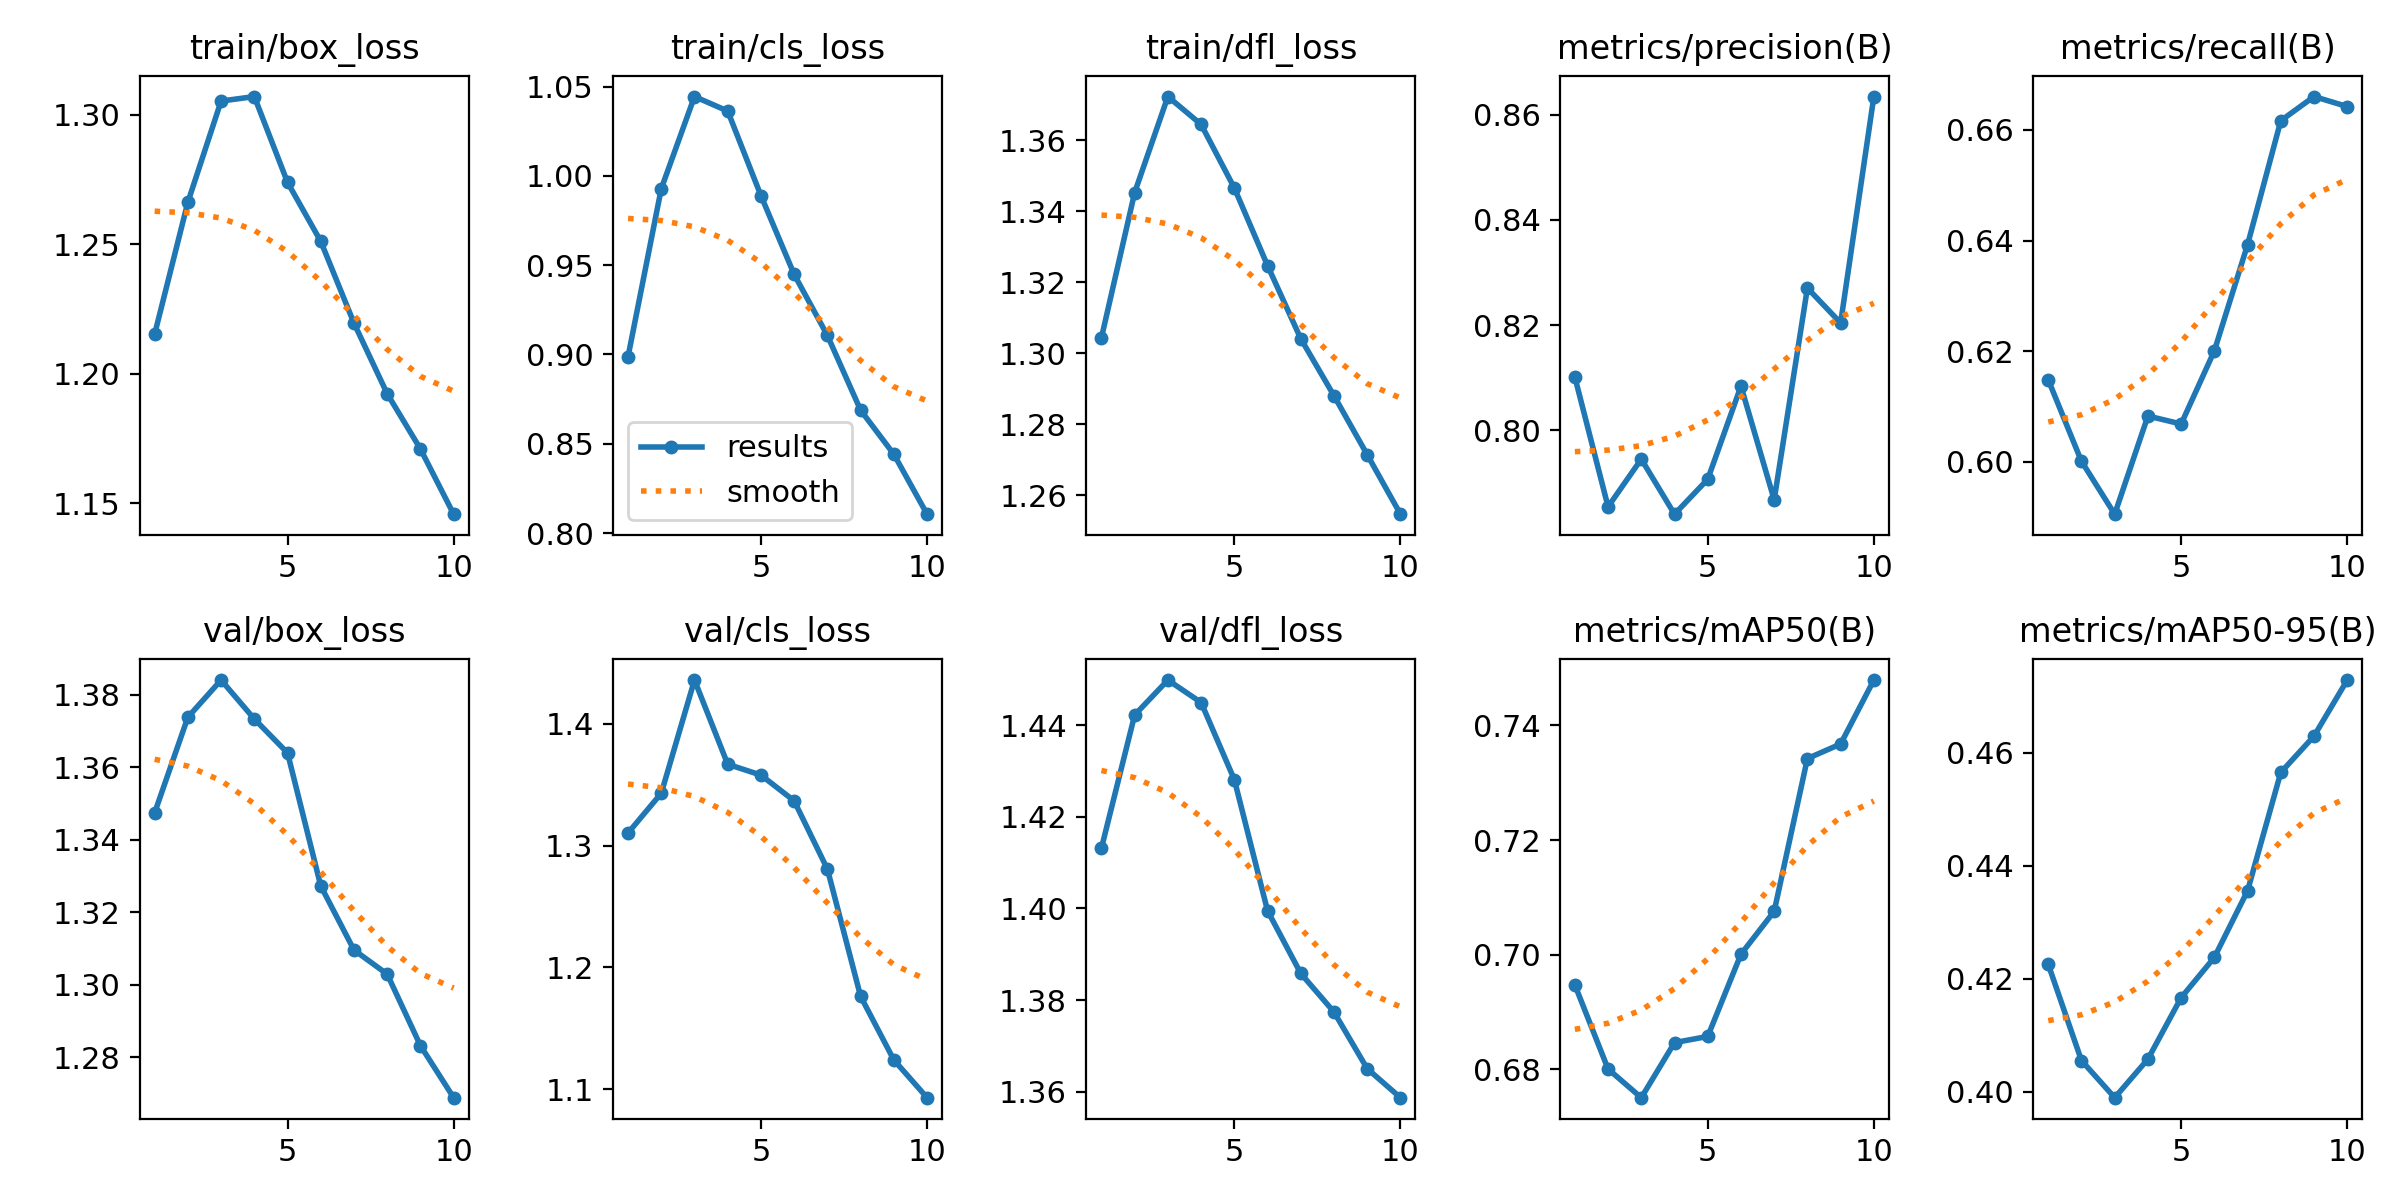

The data file committed next to this chart (first rows):
epoch, time, train/box_loss, train/cls_loss, train/dfl_loss, metrics/precision(B), metrics/recall(B), metrics/mAP50(B), metrics/mAP50-95(B), val/box_loss, val/cls_loss, val/dfl_loss, lr/pg0, lr/pg1, lr/pg2
1, 6983, 1.215, 0.8988, 1.304, 0.8101, 0.6148, 0.6947, 0.4226, 1.347, 1.31, 1.413, 0.0004763, 0.0004763, 0.0004763
2, 11387, 1.266, 0.9928, 1.345, 0.7855, 0.6001, 0.6801, 0.4056, 1.374, 1.343, 1.442, 0.0008583, 0.0008583, 0.0008583
3, 15773, 1.305, 1.044, 1.372, 0.7945, 0.5905, 0.6751, 0.399, 1.384, 1.436, 1.45, 0.001146, 0.001146, 0.001146
4, 20170, 1.307, 1.036, 1.364, 0.7841, 0.6083, 0.6847, 0.4058, 1.373, 1.367, 1.445, 0.001005, 0.001005, 0.001005
5, 24564, 1.274, 0.9889, 1.347, 0.7907, 0.6068, 0.6857, 0.4167, 1.364, 1.358, 1.428, 0.0008631, 0.0008631, 0.0008631
6, 29007, 1.251, 0.9448, 1.325, 0.8084, 0.62, 0.7001, 0.4238, 1.327, 1.337, 1.399, 0.0007216, 0.0007216, 0.0007216
7, 33432, 1.22, 0.9106, 1.304, 0.7868, 0.6392, 0.7076, 0.4356, 1.31, 1.281, 1.386, 0.0005802, 0.0005802, 0.0005802
8, 38039, 1.192, 0.8688, 1.288, 0.827, 0.6617, 0.7342, 0.4565, 1.303, 1.176, 1.377, 0.0004387, 0.0004387, 0.0004387
9, 42557, 1.171, 0.8442, 1.271, 0.8204, 0.666, 0.7368, 0.463, 1.283, 1.124, 1.365, 0.0002972, 0.0002972, 0.0002972
10, 47094, 1.146, 0.8106, 1.255, 0.8634, 0.6642, 0.7479, 0.4729, 1.269, 1.093, 1.359, 0.0001558, 0.0001558, 0.0001558
